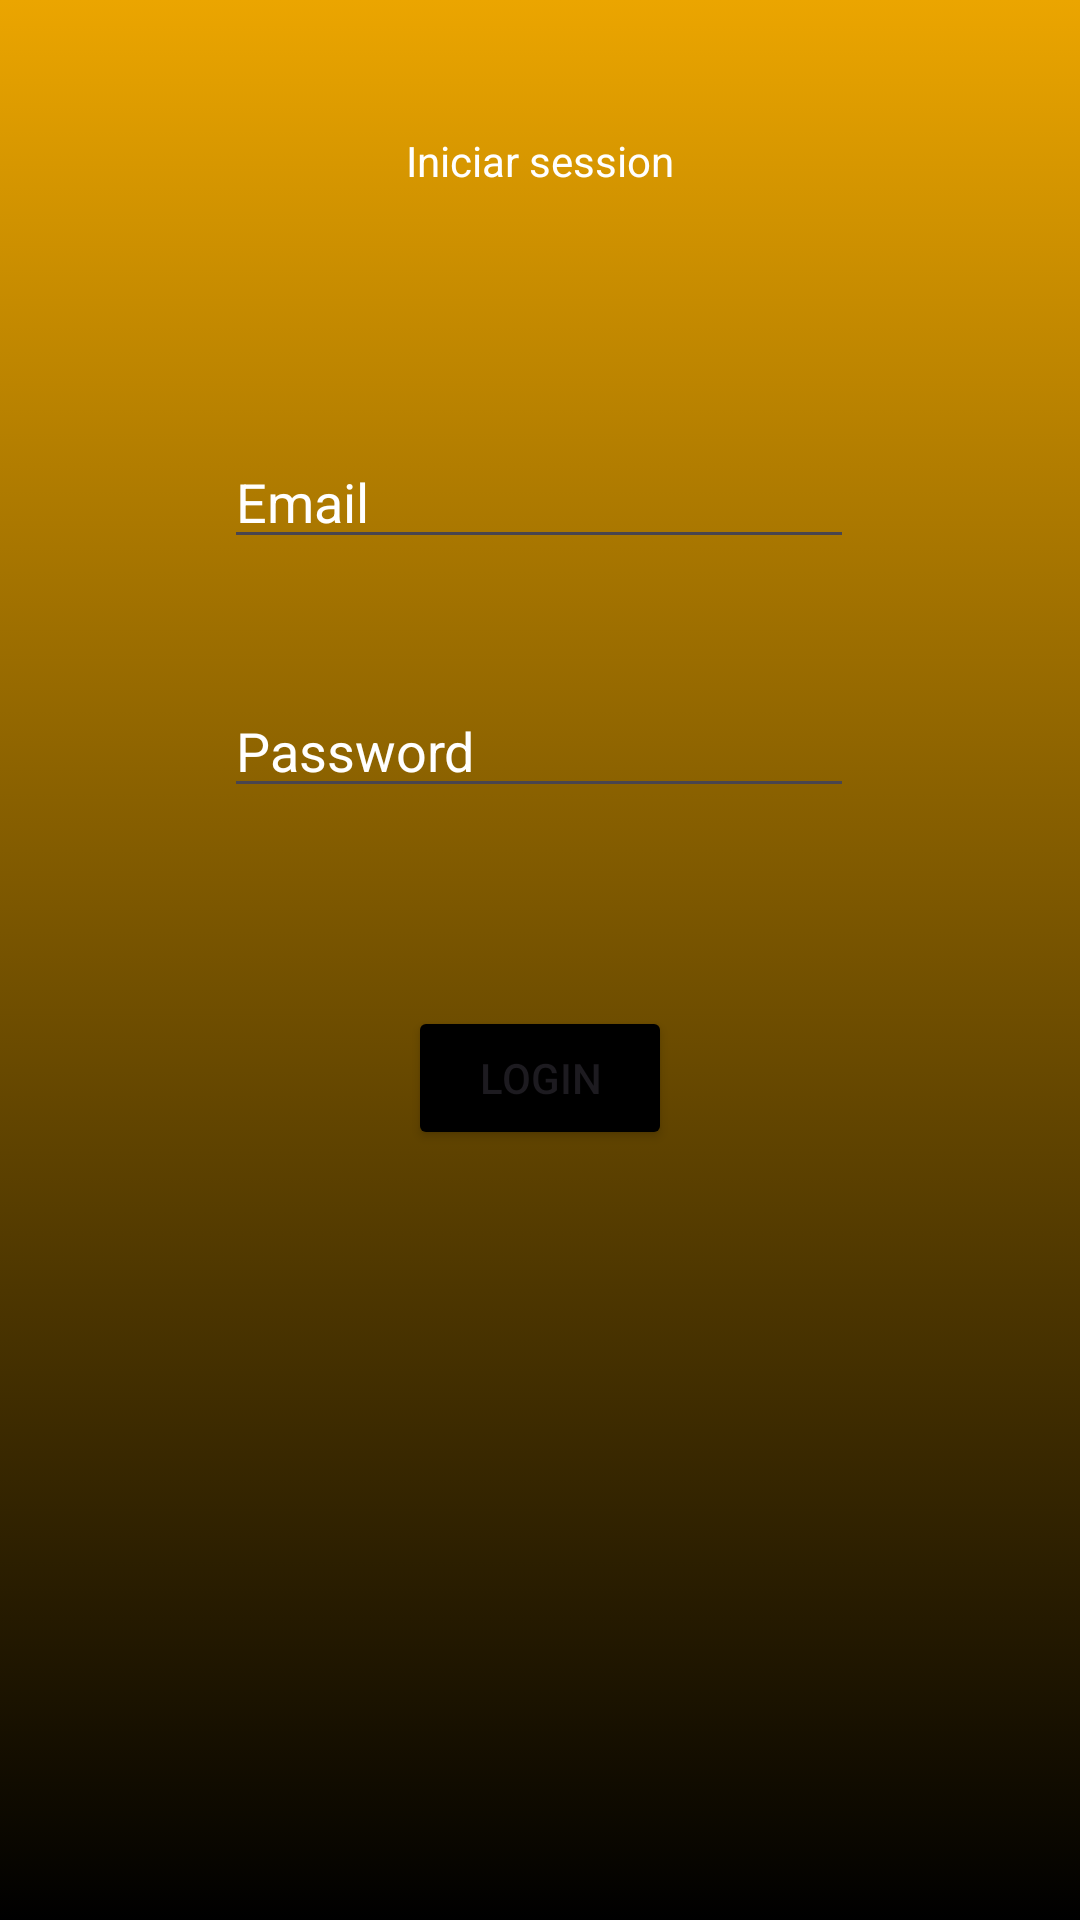

Android layout source for this screen:
<!-- AndroidManifest.xml: application theme Theme.Evaf -->
<!-- res/layout/activity_main.xml -->
<?xml version="1.0" encoding="utf-8"?>
<androidx.constraintlayout.widget.ConstraintLayout xmlns:android="http://schemas.android.com/apk/res/android"
    xmlns:app="http://schemas.android.com/apk/res-auto"
    xmlns:tools="http://schemas.android.com/tools"
    android:id="@+id/main"
    android:layout_width="match_parent"
    android:layout_height="match_parent"
    tools:context=".views.MainActivity"
    android:background="@drawable/gradient">

    <TextView
        android:id="@+id/textView"
        android:textColor="@color/white"
        android:layout_width="wrap_content"
        android:layout_height="wrap_content"
        android:text="Iniciar session"
        app:layout_constraintBottom_toBottomOf="parent"
        app:layout_constraintEnd_toEndOf="parent"
        app:layout_constraintStart_toStartOf="parent"
        app:layout_constraintTop_toTopOf="parent"
        app:layout_constraintVertical_bias="0.071" />

    <Button
        android:id="@+id/btnlog"
        android:layout_width="wrap_content"
        android:layout_height="wrap_content"
        android:text="Login"
        android:backgroundTint="@color/black"
        app:layout_constraintBottom_toBottomOf="parent"
        app:layout_constraintEnd_toEndOf="parent"
        app:layout_constraintStart_toStartOf="parent"
        app:layout_constraintTop_toBottomOf="@+id/textView"
        app:layout_constraintVertical_bias="0.515" />

    <EditText
        android:id="@+id/emailLog"
        android:layout_width="wrap_content"
        android:layout_height="wrap_content"
        android:ems="10"
        android:textColor="@color/white"
        android:hint="Email"
        android:textColorHint="@color/white"
        android:inputType="textEmailAddress"
        app:layout_constraintBottom_toTopOf="@+id/guideline"
        app:layout_constraintEnd_toEndOf="parent"
        app:layout_constraintHorizontal_bias="0.497"
        app:layout_constraintStart_toStartOf="parent"
        app:layout_constraintTop_toBottomOf="@+id/textView"
        app:layout_constraintVertical_bias="0.795" />

    <EditText
        android:id="@+id/passLog"
        android:layout_width="wrap_content"
        android:layout_height="wrap_content"
        android:ems="10"
        android:textColor="@color/white"
        android:hint="Password"
        android:textColorHint="@color/white"
        android:inputType="textPassword"
        app:layout_constraintBottom_toTopOf="@+id/btnlog"
        app:layout_constraintEnd_toEndOf="parent"
        app:layout_constraintHorizontal_bias="0.497"
        app:layout_constraintStart_toStartOf="parent"
        app:layout_constraintTop_toTopOf="@+id/guideline"
        app:layout_constraintVertical_bias="0.24" />

    <androidx.constraintlayout.widget.Guideline
        android:id="@+id/guideline"
        android:layout_width="wrap_content"
        android:layout_height="wrap_content"
        android:orientation="horizontal"
        app:layout_constraintGuide_percent="0.32421342" />

</androidx.constraintlayout.widget.ConstraintLayout>
<!-- resources referenced by this layout -->
<resources>
  <color name="black">#FF000000</color>
  <color name="white">#FFFFFFFF</color>
  <!-- drawable gradient (drawable) -->
  <?xml version="1.0" encoding="utf-8"?>
  <selector xmlns:android="http://schemas.android.com/apk/res/android">
      <item>
          <shape>
              <gradient android:angle="270" android:startColor="#eba500" android:endColor="#000000" android:type="linear"> </gradient>
          </shape>
      </item>
  
  
  
  </selector>
  <style name="Theme.Evaf" parent="Base.Theme.Evaf" />
  <style name="Base.Theme.Evaf" parent="Theme.Material3.DayNight.NoActionBar">
          
          
      </style>
</resources>
